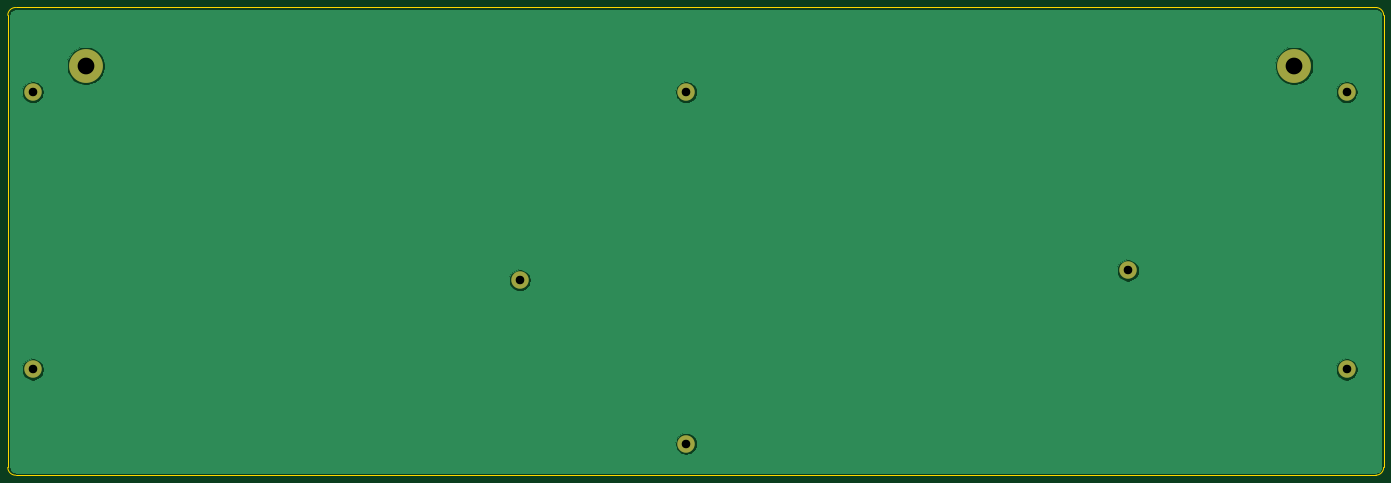
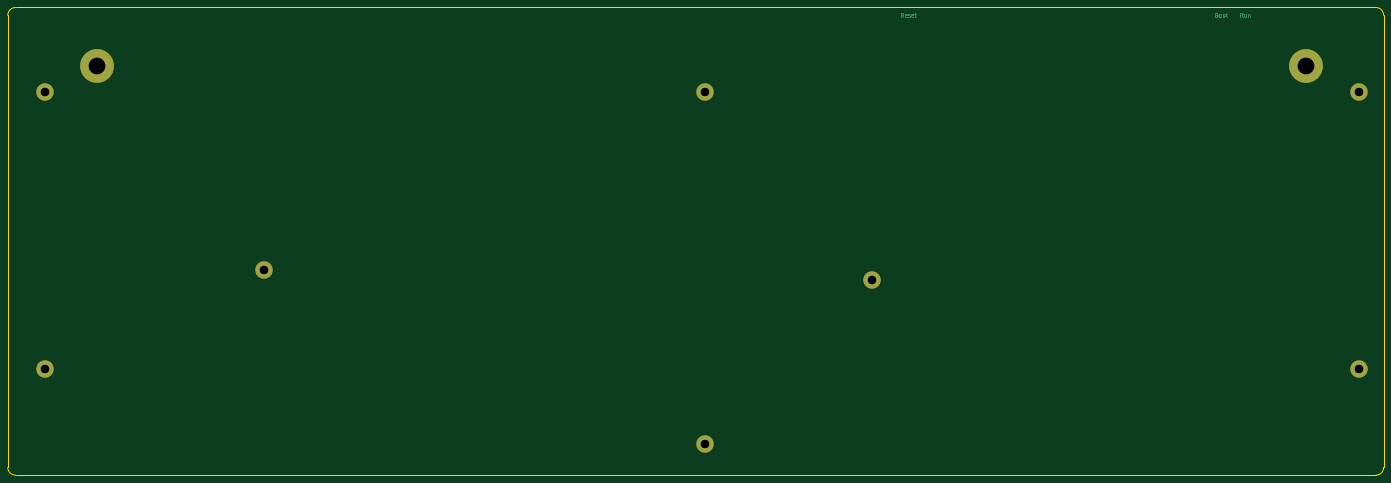
Circuit board: 11 layer files. Board 353.0 x 120.0 mm.
- bottom_copper: PyKey87-bottom-B_Cu.gbl (4688 bytes)
- bottom_mask: PyKey87-bottom-B_Mask.gbs (772 bytes)
- paste: PyKey87-bottom-B_Paste.gbp (467 bytes)
- bottom_silk: PyKey87-bottom-B_SilkS.gbo (775 bytes)
- outline: PyKey87-bottom-Edge_Cuts.gm1 (999 bytes)
- top_copper: PyKey87-bottom-F_Cu.gtl (20311 bytes)
- top_mask: PyKey87-bottom-F_Mask.gts (772 bytes)
- paste: PyKey87-bottom-F_Paste.gtp (467 bytes)
- top_silk: PyKey87-bottom-F_SilkS.gto (775 bytes)
- drill: PyKey87-bottom-NPTH.drl (275 bytes)
- drill: PyKey87-bottom-PTH.drl (459 bytes)

=== bottom_copper: PyKey87-bottom-B_Cu.gbl ===
%TF.GenerationSoftware,KiCad,Pcbnew,(5.1.12)-1*%
%TF.CreationDate,2021-12-08T00:55:45-08:00*%
%TF.ProjectId,PyKey87-bottom,50794b65-7938-4372-9d62-6f74746f6d2e,rev?*%
%TF.SameCoordinates,Original*%
%TF.FileFunction,Copper,L2,Bot*%
%TF.FilePolarity,Positive*%
%FSLAX46Y46*%
G04 Gerber Fmt 4.6, Leading zero omitted, Abs format (unit mm)*
G04 Created by KiCad (PCBNEW (5.1.12)-1) date 2021-12-08 00:55:45*
%MOMM*%
%LPD*%
G01*
G04 APERTURE LIST*
%TA.AperFunction,NonConductor*%
%ADD10C,0.150000*%
%TD*%
%TA.AperFunction,ComponentPad*%
%ADD11C,4.400000*%
%TD*%
%TA.AperFunction,ComponentPad*%
%ADD12C,8.600000*%
%TD*%
G04 APERTURE END LIST*
D10*
X182213095Y-42362380D02*
X182546428Y-41886190D01*
X182784523Y-42362380D02*
X182784523Y-41362380D01*
X182403571Y-41362380D01*
X182308333Y-41410000D01*
X182260714Y-41457619D01*
X182213095Y-41552857D01*
X182213095Y-41695714D01*
X182260714Y-41790952D01*
X182308333Y-41838571D01*
X182403571Y-41886190D01*
X182784523Y-41886190D01*
X181403571Y-42314761D02*
X181498809Y-42362380D01*
X181689285Y-42362380D01*
X181784523Y-42314761D01*
X181832142Y-42219523D01*
X181832142Y-41838571D01*
X181784523Y-41743333D01*
X181689285Y-41695714D01*
X181498809Y-41695714D01*
X181403571Y-41743333D01*
X181355952Y-41838571D01*
X181355952Y-41933809D01*
X181832142Y-42029047D01*
X180975000Y-42314761D02*
X180879761Y-42362380D01*
X180689285Y-42362380D01*
X180594047Y-42314761D01*
X180546428Y-42219523D01*
X180546428Y-42171904D01*
X180594047Y-42076666D01*
X180689285Y-42029047D01*
X180832142Y-42029047D01*
X180927380Y-41981428D01*
X180975000Y-41886190D01*
X180975000Y-41838571D01*
X180927380Y-41743333D01*
X180832142Y-41695714D01*
X180689285Y-41695714D01*
X180594047Y-41743333D01*
X179736904Y-42314761D02*
X179832142Y-42362380D01*
X180022619Y-42362380D01*
X180117857Y-42314761D01*
X180165476Y-42219523D01*
X180165476Y-41838571D01*
X180117857Y-41743333D01*
X180022619Y-41695714D01*
X179832142Y-41695714D01*
X179736904Y-41743333D01*
X179689285Y-41838571D01*
X179689285Y-41933809D01*
X180165476Y-42029047D01*
X179403571Y-41695714D02*
X179022619Y-41695714D01*
X179260714Y-41362380D02*
X179260714Y-42219523D01*
X179213095Y-42314761D01*
X179117857Y-42362380D01*
X179022619Y-42362380D01*
X101837619Y-41838571D02*
X101694761Y-41886190D01*
X101647142Y-41933809D01*
X101599523Y-42029047D01*
X101599523Y-42171904D01*
X101647142Y-42267142D01*
X101694761Y-42314761D01*
X101790000Y-42362380D01*
X102170952Y-42362380D01*
X102170952Y-41362380D01*
X101837619Y-41362380D01*
X101742380Y-41410000D01*
X101694761Y-41457619D01*
X101647142Y-41552857D01*
X101647142Y-41648095D01*
X101694761Y-41743333D01*
X101742380Y-41790952D01*
X101837619Y-41838571D01*
X102170952Y-41838571D01*
X101028095Y-42362380D02*
X101123333Y-42314761D01*
X101170952Y-42267142D01*
X101218571Y-42171904D01*
X101218571Y-41886190D01*
X101170952Y-41790952D01*
X101123333Y-41743333D01*
X101028095Y-41695714D01*
X100885238Y-41695714D01*
X100790000Y-41743333D01*
X100742380Y-41790952D01*
X100694761Y-41886190D01*
X100694761Y-42171904D01*
X100742380Y-42267142D01*
X100790000Y-42314761D01*
X100885238Y-42362380D01*
X101028095Y-42362380D01*
X100123333Y-42362380D02*
X100218571Y-42314761D01*
X100266190Y-42267142D01*
X100313809Y-42171904D01*
X100313809Y-41886190D01*
X100266190Y-41790952D01*
X100218571Y-41743333D01*
X100123333Y-41695714D01*
X99980476Y-41695714D01*
X99885238Y-41743333D01*
X99837619Y-41790952D01*
X99790000Y-41886190D01*
X99790000Y-42171904D01*
X99837619Y-42267142D01*
X99885238Y-42314761D01*
X99980476Y-42362380D01*
X100123333Y-42362380D01*
X99504285Y-41695714D02*
X99123333Y-41695714D01*
X99361428Y-41362380D02*
X99361428Y-42219523D01*
X99313809Y-42314761D01*
X99218571Y-42362380D01*
X99123333Y-42362380D01*
X95170952Y-42362380D02*
X95504285Y-41886190D01*
X95742380Y-42362380D02*
X95742380Y-41362380D01*
X95361428Y-41362380D01*
X95266190Y-41410000D01*
X95218571Y-41457619D01*
X95170952Y-41552857D01*
X95170952Y-41695714D01*
X95218571Y-41790952D01*
X95266190Y-41838571D01*
X95361428Y-41886190D01*
X95742380Y-41886190D01*
X94313809Y-41695714D02*
X94313809Y-42362380D01*
X94742380Y-41695714D02*
X94742380Y-42219523D01*
X94694761Y-42314761D01*
X94599523Y-42362380D01*
X94456666Y-42362380D01*
X94361428Y-42314761D01*
X94313809Y-42267142D01*
X93837619Y-41695714D02*
X93837619Y-42362380D01*
X93837619Y-41790952D02*
X93790000Y-41743333D01*
X93694761Y-41695714D01*
X93551904Y-41695714D01*
X93456666Y-41743333D01*
X93409047Y-41838571D01*
X93409047Y-42362380D01*
D11*
X65405000Y-132875000D03*
X190365000Y-110015000D03*
X346375000Y-107475000D03*
X402495000Y-132875000D03*
X233045000Y-151925000D03*
X402495000Y-61755000D03*
X233045000Y-61755000D03*
X65405000Y-61755000D03*
D12*
X389000000Y-55000000D03*
X79000000Y-55000000D03*
M02*

=== bottom_mask: PyKey87-bottom-B_Mask.gbs ===
%TF.GenerationSoftware,KiCad,Pcbnew,(5.1.12)-1*%
%TF.CreationDate,2021-12-08T00:55:45-08:00*%
%TF.ProjectId,PyKey87-bottom,50794b65-7938-4372-9d62-6f74746f6d2e,rev?*%
%TF.SameCoordinates,Original*%
%TF.FileFunction,Soldermask,Bot*%
%TF.FilePolarity,Negative*%
%FSLAX46Y46*%
G04 Gerber Fmt 4.6, Leading zero omitted, Abs format (unit mm)*
G04 Created by KiCad (PCBNEW (5.1.12)-1) date 2021-12-08 00:55:45*
%MOMM*%
%LPD*%
G01*
G04 APERTURE LIST*
%ADD10C,4.502000*%
%ADD11C,8.702000*%
G04 APERTURE END LIST*
D10*
X65405000Y-132875000D03*
X190365000Y-110015000D03*
X346375000Y-107475000D03*
X402495000Y-132875000D03*
X233045000Y-151925000D03*
X402495000Y-61755000D03*
X233045000Y-61755000D03*
X65405000Y-61755000D03*
D11*
X389000000Y-55000000D03*
X79000000Y-55000000D03*
M02*

=== paste: PyKey87-bottom-B_Paste.gbp ===
%TF.GenerationSoftware,KiCad,Pcbnew,(5.1.12)-1*%
%TF.CreationDate,2021-12-08T00:55:45-08:00*%
%TF.ProjectId,PyKey87-bottom,50794b65-7938-4372-9d62-6f74746f6d2e,rev?*%
%TF.SameCoordinates,Original*%
%TF.FileFunction,Paste,Bot*%
%TF.FilePolarity,Positive*%
%FSLAX46Y46*%
G04 Gerber Fmt 4.6, Leading zero omitted, Abs format (unit mm)*
G04 Created by KiCad (PCBNEW (5.1.12)-1) date 2021-12-08 00:55:45*
%MOMM*%
%LPD*%
G01*
G04 APERTURE LIST*
G04 APERTURE END LIST*
M02*

=== bottom_silk: PyKey87-bottom-B_SilkS.gbo ===
%TF.GenerationSoftware,KiCad,Pcbnew,(5.1.12)-1*%
%TF.CreationDate,2021-12-08T00:55:45-08:00*%
%TF.ProjectId,PyKey87-bottom,50794b65-7938-4372-9d62-6f74746f6d2e,rev?*%
%TF.SameCoordinates,Original*%
%TF.FileFunction,Legend,Bot*%
%TF.FilePolarity,Positive*%
%FSLAX46Y46*%
G04 Gerber Fmt 4.6, Leading zero omitted, Abs format (unit mm)*
G04 Created by KiCad (PCBNEW (5.1.12)-1) date 2021-12-08 00:55:45*
%MOMM*%
%LPD*%
G01*
G04 APERTURE LIST*
%ADD10C,4.502000*%
%ADD11C,8.702000*%
G04 APERTURE END LIST*
%LPC*%
D10*
X65405000Y-132875000D03*
X190365000Y-110015000D03*
X346375000Y-107475000D03*
X402495000Y-132875000D03*
X233045000Y-151925000D03*
X402495000Y-61755000D03*
X233045000Y-61755000D03*
X65405000Y-61755000D03*
D11*
X389000000Y-55000000D03*
X79000000Y-55000000D03*
M02*

=== outline: PyKey87-bottom-Edge_Cuts.gm1 ===
%TF.GenerationSoftware,KiCad,Pcbnew,(5.1.12)-1*%
%TF.CreationDate,2021-12-08T00:55:45-08:00*%
%TF.ProjectId,PyKey87-bottom,50794b65-7938-4372-9d62-6f74746f6d2e,rev?*%
%TF.SameCoordinates,Original*%
%TF.FileFunction,Profile,NP*%
%FSLAX46Y46*%
G04 Gerber Fmt 4.6, Leading zero omitted, Abs format (unit mm)*
G04 Created by KiCad (PCBNEW (5.1.12)-1) date 2021-12-08 00:55:45*
%MOMM*%
%LPD*%
G01*
G04 APERTURE LIST*
%TA.AperFunction,Profile*%
%ADD10C,0.099060*%
%TD*%
G04 APERTURE END LIST*
D10*
X59000000Y-158000000D02*
G75*
G03*
X61000000Y-160000000I2000000J0D01*
G01*
X61000000Y-40000000D02*
G75*
G03*
X59000000Y-42000000I0J-2000000D01*
G01*
X412000000Y-42000000D02*
G75*
G03*
X410000000Y-40000000I-2000000J0D01*
G01*
X410000000Y-160000000D02*
G75*
G03*
X412000000Y-158000000I0J2000000D01*
G01*
X412000000Y-42000000D02*
X412000000Y-158000000D01*
X61000000Y-160000000D02*
X410000000Y-160000000D01*
X59000000Y-42000000D02*
X59000000Y-158000000D01*
X61000000Y-40000000D02*
X410000000Y-40000000D01*
M02*

=== top_copper: PyKey87-bottom-F_Cu.gtl (20311 bytes, source omitted) ===
=== top_mask: PyKey87-bottom-F_Mask.gts ===
%TF.GenerationSoftware,KiCad,Pcbnew,(5.1.12)-1*%
%TF.CreationDate,2021-12-08T00:55:45-08:00*%
%TF.ProjectId,PyKey87-bottom,50794b65-7938-4372-9d62-6f74746f6d2e,rev?*%
%TF.SameCoordinates,Original*%
%TF.FileFunction,Soldermask,Top*%
%TF.FilePolarity,Negative*%
%FSLAX46Y46*%
G04 Gerber Fmt 4.6, Leading zero omitted, Abs format (unit mm)*
G04 Created by KiCad (PCBNEW (5.1.12)-1) date 2021-12-08 00:55:45*
%MOMM*%
%LPD*%
G01*
G04 APERTURE LIST*
%ADD10C,4.502000*%
%ADD11C,8.702000*%
G04 APERTURE END LIST*
D10*
X65405000Y-132875000D03*
X190365000Y-110015000D03*
X346375000Y-107475000D03*
X402495000Y-132875000D03*
X233045000Y-151925000D03*
X402495000Y-61755000D03*
X233045000Y-61755000D03*
X65405000Y-61755000D03*
D11*
X389000000Y-55000000D03*
X79000000Y-55000000D03*
M02*

=== paste: PyKey87-bottom-F_Paste.gtp ===
%TF.GenerationSoftware,KiCad,Pcbnew,(5.1.12)-1*%
%TF.CreationDate,2021-12-08T00:55:45-08:00*%
%TF.ProjectId,PyKey87-bottom,50794b65-7938-4372-9d62-6f74746f6d2e,rev?*%
%TF.SameCoordinates,Original*%
%TF.FileFunction,Paste,Top*%
%TF.FilePolarity,Positive*%
%FSLAX46Y46*%
G04 Gerber Fmt 4.6, Leading zero omitted, Abs format (unit mm)*
G04 Created by KiCad (PCBNEW (5.1.12)-1) date 2021-12-08 00:55:45*
%MOMM*%
%LPD*%
G01*
G04 APERTURE LIST*
G04 APERTURE END LIST*
M02*

=== top_silk: PyKey87-bottom-F_SilkS.gto ===
%TF.GenerationSoftware,KiCad,Pcbnew,(5.1.12)-1*%
%TF.CreationDate,2021-12-08T00:55:45-08:00*%
%TF.ProjectId,PyKey87-bottom,50794b65-7938-4372-9d62-6f74746f6d2e,rev?*%
%TF.SameCoordinates,Original*%
%TF.FileFunction,Legend,Top*%
%TF.FilePolarity,Positive*%
%FSLAX46Y46*%
G04 Gerber Fmt 4.6, Leading zero omitted, Abs format (unit mm)*
G04 Created by KiCad (PCBNEW (5.1.12)-1) date 2021-12-08 00:55:45*
%MOMM*%
%LPD*%
G01*
G04 APERTURE LIST*
%ADD10C,4.502000*%
%ADD11C,8.702000*%
G04 APERTURE END LIST*
%LPC*%
D10*
X65405000Y-132875000D03*
X190365000Y-110015000D03*
X346375000Y-107475000D03*
X402495000Y-132875000D03*
X233045000Y-151925000D03*
X402495000Y-61755000D03*
X233045000Y-61755000D03*
X65405000Y-61755000D03*
D11*
X389000000Y-55000000D03*
X79000000Y-55000000D03*
M02*

=== drill: PyKey87-bottom-NPTH.drl ===
M48
; DRILL file {KiCad (5.1.12)-1} date 12/08/21 00:55:52
; FORMAT={-:-/ absolute / metric / decimal}
; #@! TF.CreationDate,2021-12-08T00:55:52-08:00
; #@! TF.GenerationSoftware,Kicad,Pcbnew,(5.1.12)-1
; #@! TF.FileFunction,NonPlated,1,2,NPTH
FMAT,2
METRIC
%
G90
G05
T0
M30

=== drill: PyKey87-bottom-PTH.drl ===
M48
; DRILL file {KiCad (5.1.12)-1} date 12/08/21 00:55:52
; FORMAT={-:-/ absolute / metric / decimal}
; #@! TF.CreationDate,2021-12-08T00:55:52-08:00
; #@! TF.GenerationSoftware,Kicad,Pcbnew,(5.1.12)-1
; #@! TF.FileFunction,Plated,1,2,PTH
FMAT,2
METRIC
T1C2.200
T2C4.300
%
G90
G05
T1
X65.405Y-61.755
X65.405Y-132.875
X190.365Y-110.015
X233.045Y-61.755
X233.045Y-151.925
X346.375Y-107.475
X402.495Y-61.755
X402.495Y-132.875
T2
X79.0Y-55.0
X389.0Y-55.0
T0
M30

